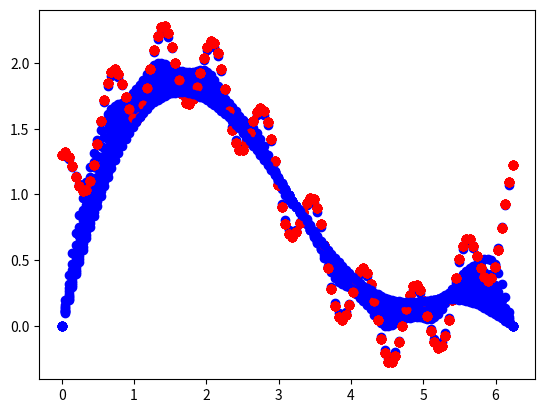

The matplotlib source for this figure:
import math
import numpy as np
import matplotlib.pyplot as plt

def source_fourier(x):
   return (1 + np.sin(x) + 0.3*np.cos(9*x))
#end source_fourier

'''
This is run only if called directly by python
and not imported as a module.
'''
if __name__ == "__main__":

   N = 128
   pi = math.pi

   dx = 2*pi/N
   x = np.arange(N) * dx
   y = source_fourier(x)
   y_new = np.zeros(len(y))

   for iter in range(100):
      for i in range(1,N-1):
         y_new[i] = (y[i-1] + y[i+1])/2.0

      # update old solution values
      y = y_new

      if iter%10 == 0:
         plt.plot(x, source_fourier(x), "ro")
         plt.plot(x, y, "bo")
         plt.show()

   #end interation loop

